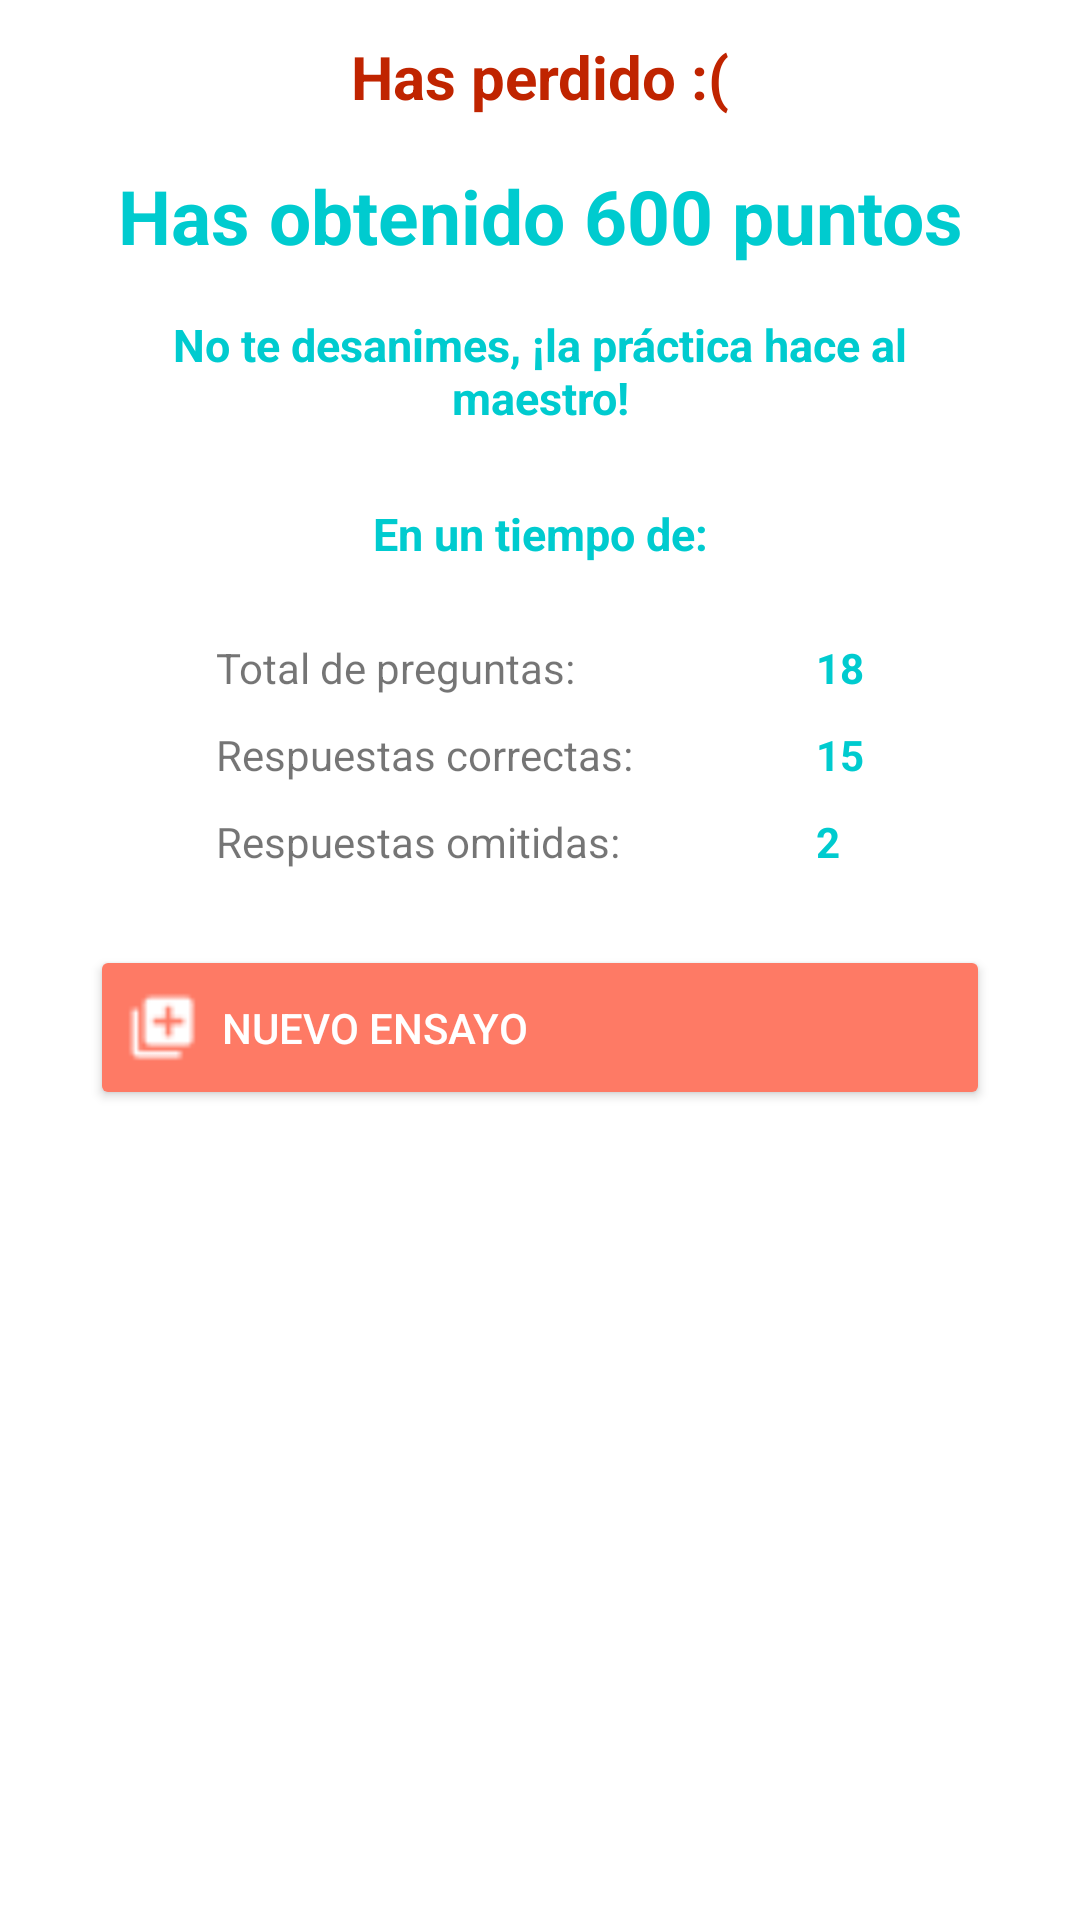

Write the Android layout XML for this screen, with the resource values it uses.
<!-- AndroidManifest.xml: application theme AppTheme -->
<!-- res/layout/activity_resultados_endless.xml -->
<RelativeLayout xmlns:android="http://schemas.android.com/apk/res/android"
    xmlns:tools="http://schemas.android.com/tools" android:layout_width="match_parent"
    android:layout_height="match_parent" android:paddingLeft="@dimen/activity_horizontal_margin"
    android:paddingRight="@dimen/activity_horizontal_margin"
    android:paddingTop="@dimen/activity_vertical_margin"
    android:paddingBottom="@dimen/activity_vertical_margin"
    android:id="@+id/layoutResultadosEndless"
    tools:context="com.novus.preuvirtual.ResultadosEndlessActivity">

    <ScrollView
        android:layout_height="wrap_content"
        android:layout_width="300dp"
        android:paddingTop="12dp"
        android:layout_centerHorizontal="true">

        <LinearLayout
            android:id="@+id/contentResultados"
            android:layout_width="300dp"
            android:layout_height="wrap_content"
            android:orientation="vertical"
            android:layout_centerVertical="true"
            android:gravity="center">

            <TextView
                android:layout_width="fill_parent"
                android:layout_height="wrap_content"
                android:layout_marginBottom="16dp"
                android:gravity="center"
                android:id="@+id/textResultado"
                android:text="Has perdido :("
                android:textColor="@color/incorrecta"
                android:textStyle="bold"
                android:textSize="20dp"/>

            <TextView
                android:layout_width="fill_parent"
                android:layout_height="wrap_content"
                android:layout_marginBottom="16dp"
                android:gravity="center"
                android:id="@+id/textPuntajeObtenido"
                android:text="Has obtenido 600 puntos"
                android:textColor="@color/textTime"
                android:textStyle="bold"
                android:textSize="25dp"/>

            <TextView
                android:layout_width="fill_parent"
                android:layout_height="wrap_content"
                android:gravity="center"
                android:id="@+id/textAnimo"
                android:text="No te desanimes, ¡la práctica hace al maestro!"
                android:textColor="@color/textTime"
                android:textStyle="bold"
                android:textSize="15dp"/>

            <TextView
                android:layout_marginTop="25dp"
                android:layout_width="fill_parent"
                android:layout_height="wrap_content"
                android:gravity="center"
                android:id="@+id/textTiempoEnsayo"
                android:text=" En un tiempo de: "
                android:layout_marginBottom="25dp"
                android:textColor="@color/textTime"
                android:textStyle="bold"
                android:textSize="15dp"/>

            <LinearLayout
                android:layout_width="wrap_content"
                android:layout_height="wrap_content"
                android:layout_centerHorizontal="true"
                android:orientation="vertical">

                <LinearLayout
                    android:layout_width="fill_parent"
                    android:layout_height="wrap_content"
                    android:orientation="horizontal"
                    android:paddingBottom="10dp">

                    <TextView
                        android:id="@+id/textTotalPreguntas"
                        android:layout_width="200dp"
                        android:layout_height="wrap_content"
                        android:gravity="left"
                        android:text="Total de preguntas:  " />

                    <TextView
                        android:id="@+id/textTotalPreguntasNum"
                        android:layout_width="wrap_content"
                        android:layout_height="wrap_content"
                        android:gravity="left"
                        android:text="18"
                        android:textColor="@color/textTime"
                        android:textStyle="bold" />
                </LinearLayout>

                <LinearLayout
                    android:layout_width="fill_parent"
                    android:layout_height="wrap_content"
                    android:orientation="horizontal"
                    android:paddingBottom="10dp">

                    <TextView
                        android:id="@+id/textRespuestasCorrectas"
                        android:layout_width="200dp"
                        android:layout_height="wrap_content"
                        android:gravity="left"
                        android:text="Respuestas correctas:  " />

                    <TextView
                        android:id="@+id/textRespuestasCorrectasNum"
                        android:layout_width="wrap_content"
                        android:layout_height="wrap_content"
                        android:gravity="left"
                        android:text="15"
                        android:textColor="@color/textTime"
                        android:textStyle="bold" />
                </LinearLayout>

                <LinearLayout
                    android:layout_width="fill_parent"
                    android:layout_height="wrap_content"
                    android:orientation="horizontal"
                    android:paddingBottom="10dp">

                    <TextView
                        android:id="@+id/textRespuestasOmitidas"
                        android:layout_width="200dp"
                        android:layout_height="wrap_content"
                        android:gravity="left"
                        android:text="Respuestas omitidas:  " />

                    <TextView
                        android:id="@+id/textRespuestasOmitidasNum"
                        android:layout_width="wrap_content"
                        android:layout_height="wrap_content"
                        android:gravity="left"
                        android:text="2"
                        android:textColor="@color/textTime"
                        android:textStyle="bold" />
                </LinearLayout>

            </LinearLayout>

            <Button
                android:id="@+id/btnNuevoEnsayo"
                android:text="Nuevo Ensayo"
                android:drawableLeft="@drawable/ic_add_24dp"
                style="@style/CustomButtonResultados"
                android:layout_marginTop="15dp"
                android:onClick="goNuevoEnsayo"/>
            <Button
                android:id="@+id/bntCompartir"
                android:text="Compartir"
                android:drawableLeft="@drawable/ic_share_24dp"
                style="@style/CustomButtonResultados"
                android:visibility="gone"/>
        </LinearLayout>
    </ScrollView>
</RelativeLayout>
<!-- resources referenced by this layout -->
<resources>
  <item name="incorrecta" type="color">#C02400</item>
  <item name="textTime" type="color">#00CBCF</item>
  <!-- drawable ic_add_24dp: png bitmap (drawable-ldpi, 1278 bytes) -->
  <!-- drawable ic_share_24dp: png bitmap (drawable-ldpi, 1489 bytes) -->
  <style name="CustomButtonResultados">
          <item name="android:textColor">@color/textButton</item>
          <item name="android:layout_width">300dp</item>
          <item name="android:layout_height">55dp</item>
          <item name="android:gravity">center_vertical</item>
          <item name="android:layout_marginTop">1dp</item>
          <item name="android:drawablePadding">8dp</item>
      </style>
  <style name="AppTheme" parent="Theme.AppCompat.Light.DarkActionBar">
          
          <item name="android:windowBackground">@color/background_app</item>
          <item name="android:colorBackground">@color/background_app</item>
          
          <item name="colorButtonNormal">@color/background_button</item>
          
          <item name="colorPrimary">@color/background_action_bar</item>
      </style>
  <item name="textButton" type="color">#FFFFFF</item>
  <item name="background_app" type="color">#FFFFFF</item>
  <item name="background_button" type="color">#FE7A65</item>
  <item name="background_action_bar" type="color">#FE7A65</item>
</resources>
